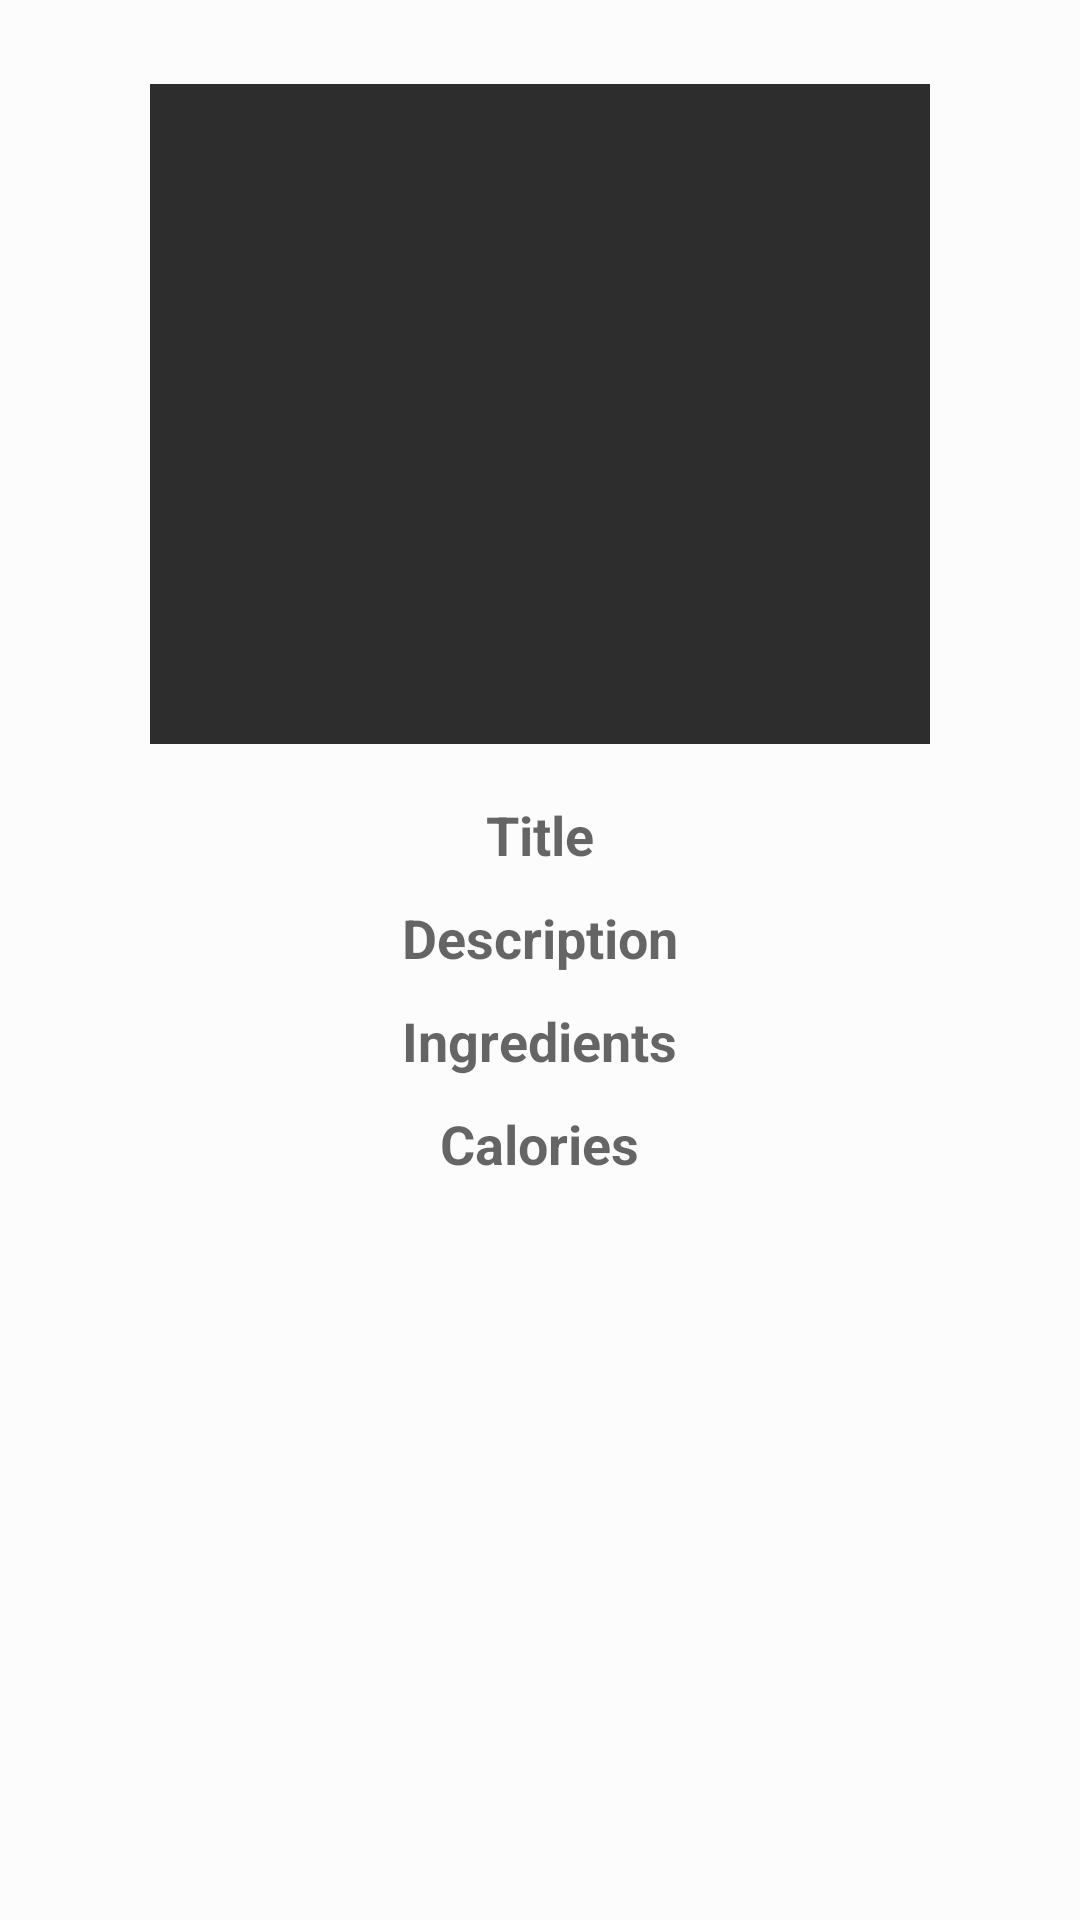

Layout XML and referenced resources for this Android screen:
<!-- AndroidManifest.xml: application theme Theme.MP5MyFoodieApp -->
<!-- res/layout/activity_details.xml -->
<?xml version="1.0" encoding="utf-8"?>
<LinearLayout xmlns:android="http://schemas.android.com/apk/res/android"
    android:layout_width="match_parent"
    android:layout_height="match_parent"
    android:background="#fcfcfc">


    <androidx.core.widget.NestedScrollView
        android:layout_width="match_parent"
        android:layout_height="match_parent"
        android:layout_marginTop="10dp"
        android:padding="10dp">

        <LinearLayout
            android:layout_width="match_parent"
            android:layout_height="match_parent"
            android:gravity="center"
            android:orientation="vertical">

            <ImageView
                android:id="@+id/mealImage"
                android:layout_width="260dp"
                android:layout_height="220dp"
                android:background="#2d2d2d"
                android:layout_margin="8dp"/>

            <TextView
                android:id="@+id/mealTitle"
                android:layout_width="wrap_content"
                android:layout_height="wrap_content"
                android:layout_marginTop="10dp"
                android:textSize="18sp"
                android:textStyle="bold"
                android:hint="@string/Food"/>

            <TextView
                android:id="@+id/mealDescription"
                android:layout_width="wrap_content"
                android:layout_height="wrap_content"
                android:layout_marginTop="10dp"
                android:textSize="18sp"
                android:textStyle="bold"
                android:hint="@string/Description"/>


            <TextView
                android:id="@+id/mealIngredients"
                android:layout_width="wrap_content"
                android:layout_height="wrap_content"
                android:layout_marginTop="10dp"
                android:textSize="18sp"
                android:textStyle="bold"
                android:hint="@string/Ingredients"/>

            <TextView
                android:id="@+id/mealCalories"
                android:layout_width="wrap_content"
                android:layout_height="wrap_content"
                android:layout_marginTop="10dp"
                android:textSize="18sp"
                android:textStyle="bold"
                android:hint="@string/Calories"/>


            <TextView
                android:id="@+id/mealLink"
                android:layout_width="wrap_content"
                android:layout_height="wrap_content"
                android:layout_marginTop="10dp"
                android:textSize="18sp"
                android:textStyle="bold"
                android:clickable="true"
                android:autoLink="all"
                android:focusable="true" />

        </LinearLayout>

    </androidx.core.widget.NestedScrollView>


</LinearLayout>
<!-- resources referenced by this layout -->
<resources>
  <string name="Calories">Calories</string>
  <string name="Description">Description</string>
  <string name="Food">Title</string>
  <string name="Ingredients">Ingredients</string>
  <style name="Theme.MP5MyFoodieApp" parent="Theme.MaterialComponents.DayNight.DarkActionBar">
          
          <item name="colorPrimary">@color/purple_500</item>
          <item name="colorPrimaryVariant">@color/purple_700</item>
          <item name="colorOnPrimary">@color/white</item>
          
          <item name="colorSecondary">@color/teal_200</item>
          <item name="colorSecondaryVariant">@color/teal_700</item>
          <item name="colorOnSecondary">@color/black</item>
          
          <item name="android:statusBarColor" tools:targetApi="l">?attr/colorPrimaryVariant</item>
          
      </style>
  <!-- not gathered from this repository: default colours our renderer supplied (Android Studio template values) -->
  <color name="purple_500">#FF6200EE</color>
  <color name="purple_700">#FF3700B3</color>
  <color name="teal_200">#FF03DAC5</color>
  <color name="teal_700">#FF018786</color>
  <color name="black">#FF000000</color>
  <color name="white">#FFFFFFFF</color>
</resources>
